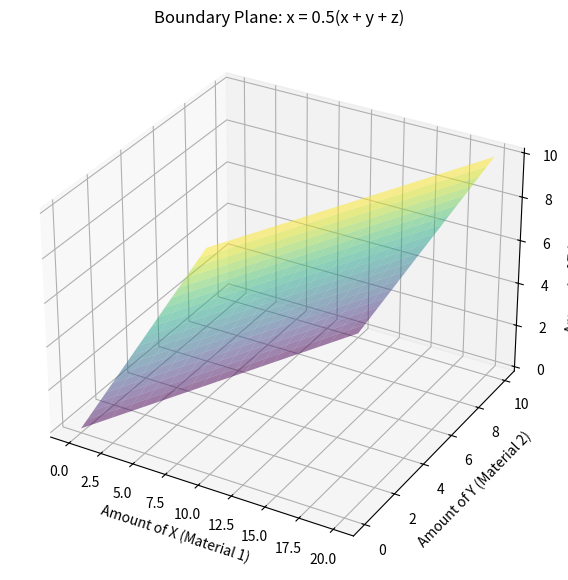

Source code (Python):
import matplotlib.pyplot as plt
import numpy as np

y = np.linspace(0, 10, 20)
z = np.linspace(0, 10, 20)
Y, Z = np.meshgrid(y, z)

# The boundary is x = y + z
X = Y + Z

fig = plt.figure(figsize=(10, 7))
ax = fig.add_subplot(111, projection='3d')

# Plot the surface
surf = ax.plot_surface(X, Y, Z, alpha=0.5, cmap='viridis')

# Labeling
ax.set_xlabel('Amount of X (Material 1)')
ax.set_ylabel('Amount of Y (Material 2)')
ax.set_zlabel('Amount of Z (Material 3)')
ax.set_title('Boundary Plane: x = 0.5(x + y + z)')

plt.show()
